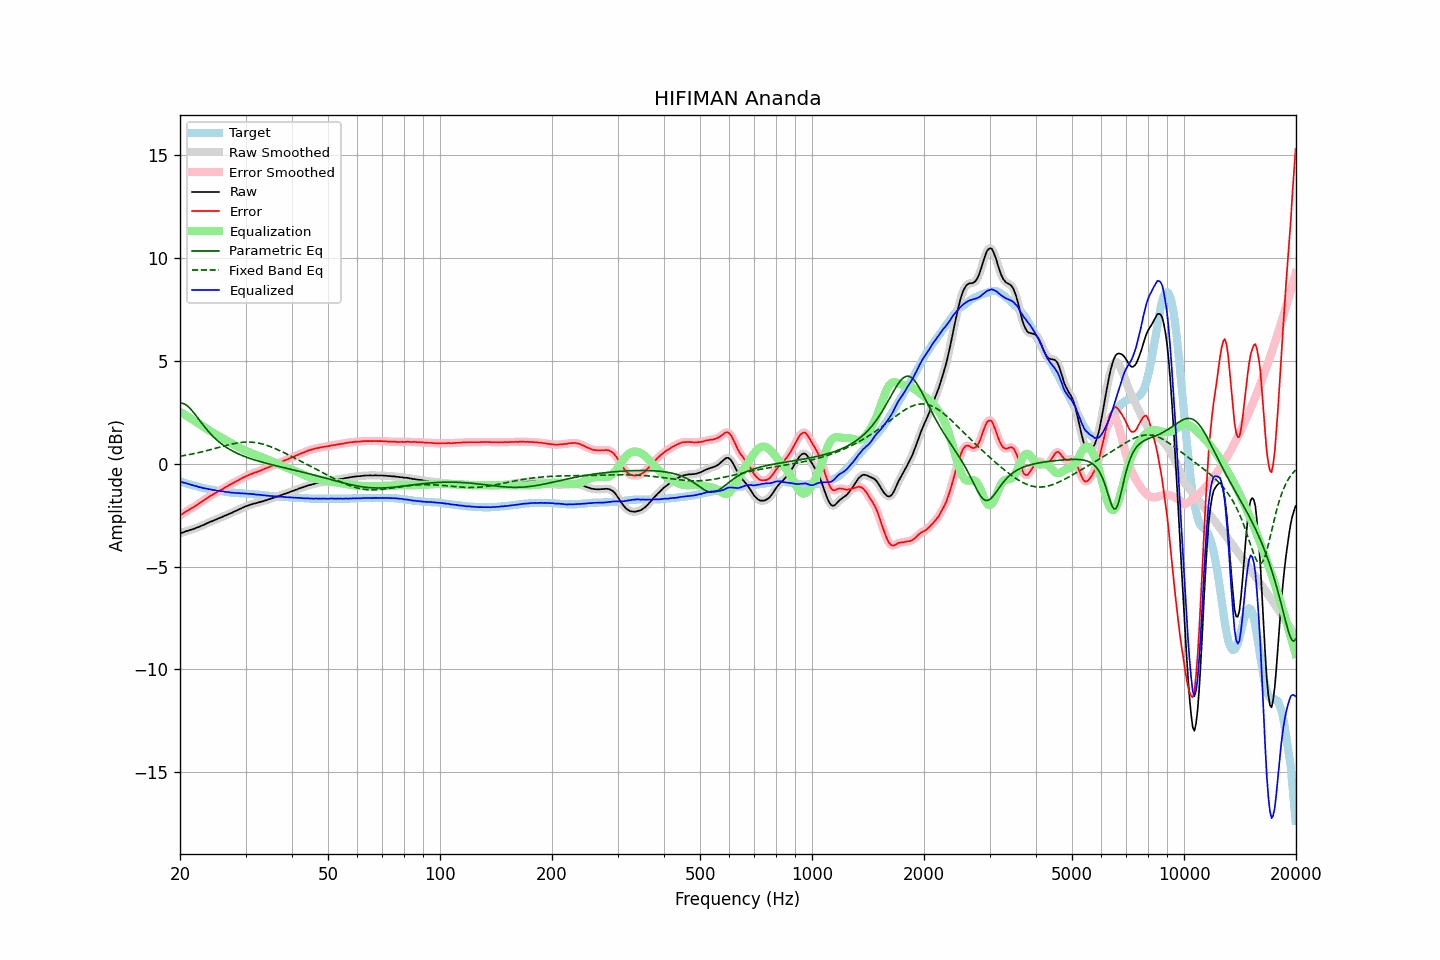

The data file committed next to this chart (first rows):
frequency, raw, error, smoothed, error_smoothed, equalization, parametric_eq, fixed_band_eq, equalized_raw, equalized_smoothed, target
20.00, -3.39, -2.52, -3.39, -2.52, 2.51, 2.93, 0.36, -0.88, -0.87, -0.87
20.20, -3.36, -2.47, -3.36, -2.47, 2.47, 2.93, 0.37, -0.89, -0.90, -0.89
20.40, -3.34, -2.42, -3.34, -2.42, 2.42, 2.92, 0.38, -0.92, -0.92, -0.92
20.61, -3.31, -2.37, -3.31, -2.37, 2.37, 2.89, 0.40, -0.94, -0.94, -0.94
20.81, -3.28, -2.32, -3.28, -2.32, 2.32, 2.84, 0.41, -0.96, -0.96, -0.96
21.02, -3.26, -2.27, -3.26, -2.27, 2.28, 2.78, 0.43, -0.98, -0.98, -0.99
21.23, -3.23, -2.22, -3.23, -2.22, 2.23, 2.70, 0.44, -1.00, -1.00, -1.01
21.44, -3.21, -2.18, -3.21, -2.18, 2.18, 2.62, 0.46, -1.03, -1.03, -1.03
21.66, -3.18, -2.13, -3.18, -2.13, 2.13, 2.53, 0.47, -1.05, -1.05, -1.05
21.87, -3.16, -2.09, -3.15, -2.08, 2.08, 2.43, 0.49, -1.08, -1.07, -1.07
22.09, -3.12, -2.03, -3.13, -2.04, 2.03, 2.33, 0.51, -1.09, -1.10, -1.09
22.31, -3.10, -1.99, -3.10, -1.98, 1.98, 2.22, 0.52, -1.12, -1.12, -1.11
22.54, -3.07, -1.93, -3.07, -1.93, 1.93, 2.12, 0.54, -1.14, -1.14, -1.14
22.76, -3.03, -1.87, -3.04, -1.87, 1.88, 2.02, 0.56, -1.15, -1.16, -1.16
22.99, -3.00, -1.82, -3.00, -1.82, 1.82, 1.91, 0.58, -1.18, -1.18, -1.18
23.22, -2.97, -1.77, -2.97, -1.77, 1.77, 1.81, 0.60, -1.20, -1.20, -1.20
23.45, -2.93, -1.72, -2.93, -1.72, 1.72, 1.72, 0.62, -1.21, -1.21, -1.21
23.69, -2.89, -1.66, -2.89, -1.66, 1.67, 1.62, 0.64, -1.22, -1.23, -1.23
23.92, -2.86, -1.62, -2.86, -1.61, 1.62, 1.53, 0.66, -1.24, -1.24, -1.24
24.16, -2.82, -1.56, -2.82, -1.57, 1.57, 1.45, 0.68, -1.25, -1.26, -1.26
24.40, -2.80, -1.53, -2.79, -1.52, 1.52, 1.36, 0.70, -1.28, -1.27, -1.27
24.65, -2.76, -1.48, -2.76, -1.48, 1.48, 1.28, 0.72, -1.28, -1.29, -1.28
24.89, -2.73, -1.43, -2.73, -1.43, 1.43, 1.21, 0.74, -1.30, -1.30, -1.30
25.14, -2.70, -1.39, -2.70, -1.39, 1.39, 1.14, 0.76, -1.31, -1.31, -1.31
25.39, -2.66, -1.34, -2.66, -1.34, 1.34, 1.07, 0.78, -1.32, -1.32, -1.32
25.65, -2.63, -1.30, -2.63, -1.30, 1.30, 1.01, 0.81, -1.33, -1.33, -1.33
25.91, -2.60, -1.26, -2.60, -1.25, 1.25, 0.95, 0.83, -1.35, -1.34, -1.34
26.16, -2.56, -1.21, -2.56, -1.21, 1.21, 0.89, 0.85, -1.35, -1.36, -1.35
26.43, -2.53, -1.16, -2.53, -1.16, 1.16, 0.83, 0.87, -1.37, -1.37, -1.37
26.69, -2.50, -1.12, -2.50, -1.12, 1.12, 0.78, 0.89, -1.38, -1.38, -1.38
26.96, -2.46, -1.07, -2.46, -1.07, 1.08, 0.73, 0.91, -1.39, -1.39, -1.39
27.23, -2.43, -1.03, -2.43, -1.03, 1.03, 0.68, 0.93, -1.40, -1.40, -1.40
27.50, -2.40, -0.99, -2.40, -0.99, 0.99, 0.64, 0.94, -1.41, -1.41, -1.41
27.77, -2.36, -0.95, -2.36, -0.95, 0.94, 0.60, 0.96, -1.42, -1.42, -1.41
28.05, -2.32, -0.90, -2.32, -0.90, 0.90, 0.56, 0.98, -1.42, -1.42, -1.42
28.33, -2.29, -0.86, -2.29, -0.86, 0.86, 0.52, 0.99, -1.43, -1.43, -1.43
28.62, -2.25, -0.82, -2.25, -0.82, 0.82, 0.48, 1.01, -1.43, -1.43, -1.43
28.90, -2.21, -0.77, -2.21, -0.77, 0.78, 0.45, 1.02, -1.43, -1.44, -1.44
29.19, -2.18, -0.74, -2.18, -0.73, 0.73, 0.41, 1.03, -1.45, -1.44, -1.44
29.48, -2.14, -0.69, -2.14, -0.69, 0.69, 0.38, 1.03, -1.45, -1.45, -1.45
29.78, -2.11, -0.66, -2.11, -0.66, 0.66, 0.35, 1.04, -1.45, -1.45, -1.45
30.08, -2.07, -0.61, -2.08, -0.62, 0.62, 0.32, 1.04, -1.45, -1.46, -1.46
30.38, -2.05, -0.59, -2.05, -0.58, 0.58, 0.29, 1.05, -1.47, -1.46, -1.46
30.68, -2.02, -0.55, -2.02, -0.55, 0.55, 0.26, 1.04, -1.47, -1.47, -1.47
30.99, -1.99, -0.51, -1.99, -0.52, 0.52, 0.24, 1.04, -1.47, -1.47, -1.48
31.30, -1.97, -0.49, -1.97, -0.48, 0.49, 0.21, 1.04, -1.48, -1.48, -1.48
31.61, -1.94, -0.45, -1.95, -0.46, 0.46, 0.19, 1.03, -1.48, -1.49, -1.49
31.93, -1.93, -0.43, -1.93, -0.43, 0.43, 0.16, 1.02, -1.50, -1.50, -1.50
32.24, -1.91, -0.41, -1.91, -0.40, 0.40, 0.14, 1.01, -1.51, -1.51, -1.50
32.57, -1.88, -0.37, -1.88, -0.37, 0.37, 0.12, 0.99, -1.51, -1.52, -1.51
32.89, -1.86, -0.34, -1.86, -0.34, 0.34, 0.09, 0.98, -1.52, -1.52, -1.52
33.22, -1.84, -0.31, -1.84, -0.31, 0.31, 0.07, 0.96, -1.53, -1.53, -1.53
33.55, -1.82, -0.28, -1.82, -0.28, 0.28, 0.05, 0.94, -1.54, -1.54, -1.54
33.89, -1.79, -0.24, -1.79, -0.24, 0.24, 0.03, 0.91, -1.55, -1.55, -1.55
34.23, -1.77, -0.21, -1.77, -0.21, 0.21, 0.01, 0.89, -1.56, -1.56, -1.56
34.57, -1.74, -0.18, -1.74, -0.18, 0.18, -0.01, 0.86, -1.56, -1.56, -1.56
34.92, -1.72, -0.15, -1.72, -0.15, 0.15, -0.03, 0.83, -1.57, -1.57, -1.57
35.27, -1.69, -0.11, -1.69, -0.12, 0.12, -0.05, 0.80, -1.57, -1.58, -1.58
35.62, -1.67, -0.09, -1.67, -0.08, 0.08, -0.07, 0.77, -1.59, -1.58, -1.58
35.97, -1.64, -0.05, -1.64, -0.05, 0.05, -0.09, 0.74, -1.59, -1.59, -1.59
... 635 more rows
